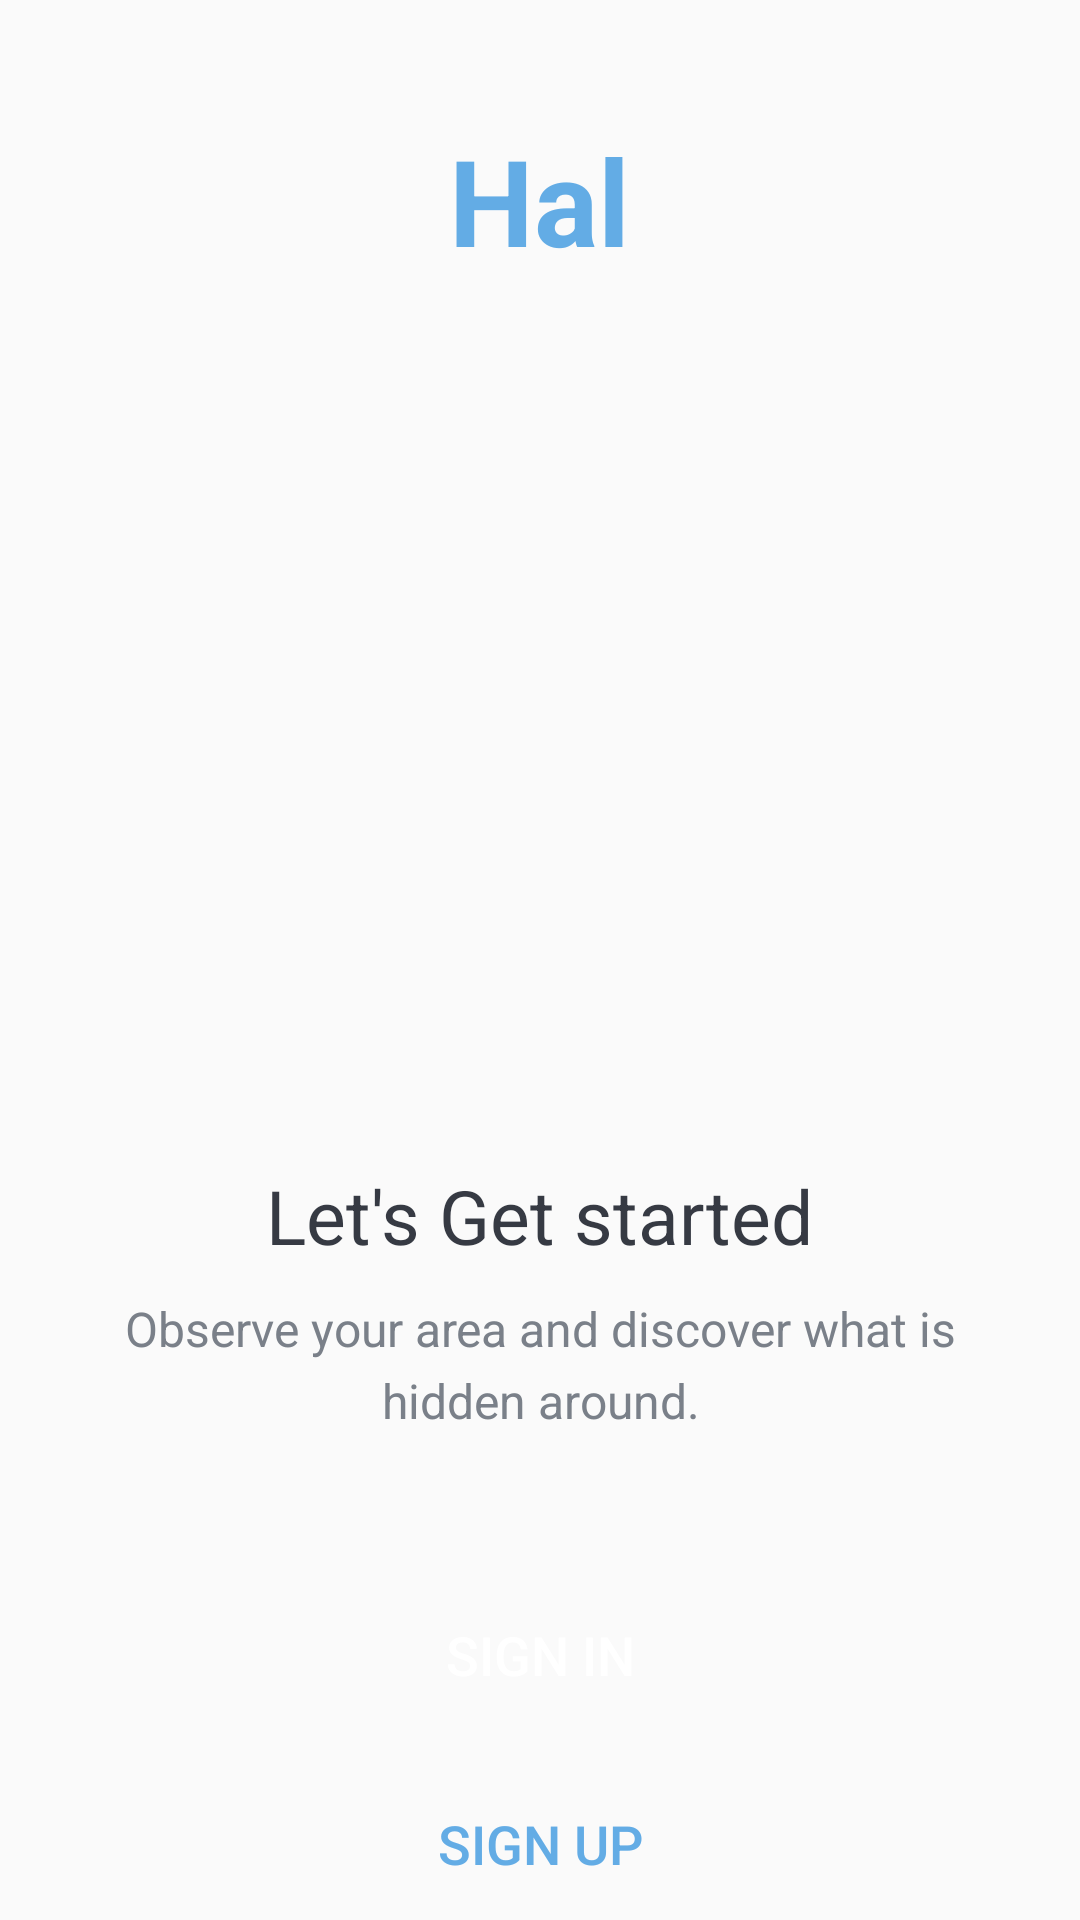

Layout XML and referenced resources for this Android screen:
<!-- AndroidManifest.xml: activity theme AppTheme.NoActionBar -->
<!-- res/layout/activity_auth.xml -->
<?xml version="1.0" encoding="utf-8"?>
<LinearLayout xmlns:android="http://schemas.android.com/apk/res/android"
    xmlns:tools="http://schemas.android.com/tools"
    android:layout_width="match_parent"
    android:layout_height="match_parent"
    android:background="@drawable/intro_background"
    android:gravity="center_horizontal"
    android:orientation="vertical"
    tools:context=".activities.AuthActivity">

    <TextView
        android:id="@+id/tv_app_name_intro"
        android:layout_width="wrap_content"
        android:layout_height="wrap_content"
        android:layout_marginTop="@dimen/intro_screen_title_text_marginTop"
        android:text="@string/app_name"
        android:textColor="@color/colorAccent"
        android:textSize="@dimen/intro_screen_title_text_size"
        android:textStyle="bold" />

    <ImageView
        android:layout_width="342dp"
        android:layout_height="240dp"
        android:layout_marginTop="@dimen/intro_screen_image_marginTop"
        android:contentDescription="@string/image_contentDescription"
        android:src="@drawable/ic_map_intro" />

    <TextView
        android:layout_width="wrap_content"
        android:layout_height="wrap_content"
        android:layout_marginTop="@dimen/lets_get_started_text_marginTop"
        android:text="@string/let_s_get_started_text"
        android:textColor="@color/primary_text_color"
        android:textSize="@dimen/lets_get_started_text_size" />

    <TextView
        android:layout_width="match_parent"
        android:layout_height="wrap_content"
        android:layout_marginStart="@dimen/intro_text_marginStartEnd"
        android:layout_marginTop="@dimen/intro_text_marginTop"
        android:layout_marginEnd="@dimen/intro_text_marginStartEnd"
        android:gravity="center"
        android:lineSpacingExtra="@dimen/intro_text_line_spacing_extra"
        android:text="@string/intro_text_description"
        android:textColor="@color/secondary_text_color"
        android:textSize="@dimen/intro_text_size" />

    
    <Button
        android:id="@+id/btn_sign_in_intro"
        android:layout_width="match_parent"
        android:layout_height="wrap_content"
        android:layout_gravity="center"
        android:layout_marginStart="@dimen/btn_marginStartEnd"
        android:layout_marginTop="@dimen/intro_screen_sign_in_btn_marginTop"
        android:layout_marginEnd="@dimen/btn_marginStartEnd"
        android:background="@drawable/shape_button_rounded"
        android:foreground="?attr/selectableItemBackground"
        android:gravity="center"
        android:paddingTop="@dimen/btn_paddingTopBottom"
        android:paddingBottom="@dimen/btn_paddingTopBottom"
        android:text="@string/sign_in"
        android:textColor="@android:color/white"
        android:textSize="@dimen/btn_text_size" />

    <Button
        android:id="@+id/btn_sign_up_intro"
        android:layout_width="match_parent"
        android:layout_height="wrap_content"
        android:layout_gravity="center"
        android:layout_marginStart="@dimen/btn_marginStartEnd"
        android:layout_marginTop="@dimen/intro_screen_sign_up_btn_marginTop"
        android:layout_marginEnd="@dimen/btn_marginStartEnd"
        android:background="@drawable/white_border_shape_button_rounded"
        android:foreground="?attr/selectableItemBackground"
        android:gravity="center"
        android:paddingTop="@dimen/btn_paddingTopBottom"
        android:paddingBottom="@dimen/btn_paddingTopBottom"
        android:text="@string/sign_up"
        android:textColor="@color/colorAccent"
        android:textSize="@dimen/btn_text_size" />
</LinearLayout>
<!-- resources referenced by this layout -->
<resources>
  <color name="colorAccent">#63ace5</color>
  <color name="primary_text_color">#363A43</color>
  <color name="secondary_text_color">#7A8089</color>
  <dimen name="btn_marginStartEnd">20dp</dimen>
  <dimen name="btn_paddingTopBottom">8dp</dimen>
  <dimen name="btn_text_size">18sp</dimen>
  <dimen name="intro_screen_image_marginTop">30dp</dimen>
  <dimen name="intro_screen_sign_in_btn_marginTop">50dp</dimen>
  <dimen name="intro_screen_sign_up_btn_marginTop">15dp</dimen>
  <dimen name="intro_screen_title_text_marginTop">40dp</dimen>
  <dimen name="intro_screen_title_text_size">40sp</dimen>
  <dimen name="intro_text_line_spacing_extra">5dp</dimen>
  <dimen name="intro_text_marginStartEnd">20dp</dimen>
  <dimen name="intro_text_marginTop">10dp</dimen>
  <dimen name="intro_text_size">16sp</dimen>
  <dimen name="lets_get_started_text_marginTop">25dp</dimen>
  <dimen name="lets_get_started_text_size">25sp</dimen>
  <string name="app_name">Hal</string>
  <string name="image_contentDescription">image</string>
  <string name="intro_text_description">Observe your area and discover what is hidden around.</string>
  <string name="let_s_get_started_text">Let\'s Get started</string>
  <string name="sign_in">SIGN IN</string>
  <string name="sign_up">SIGN UP</string>
  <style name="AppTheme.NoActionBar">
          <item name="windowActionBar">false</item>
          <item name="windowNoTitle">true</item>
      </style>
</resources>
